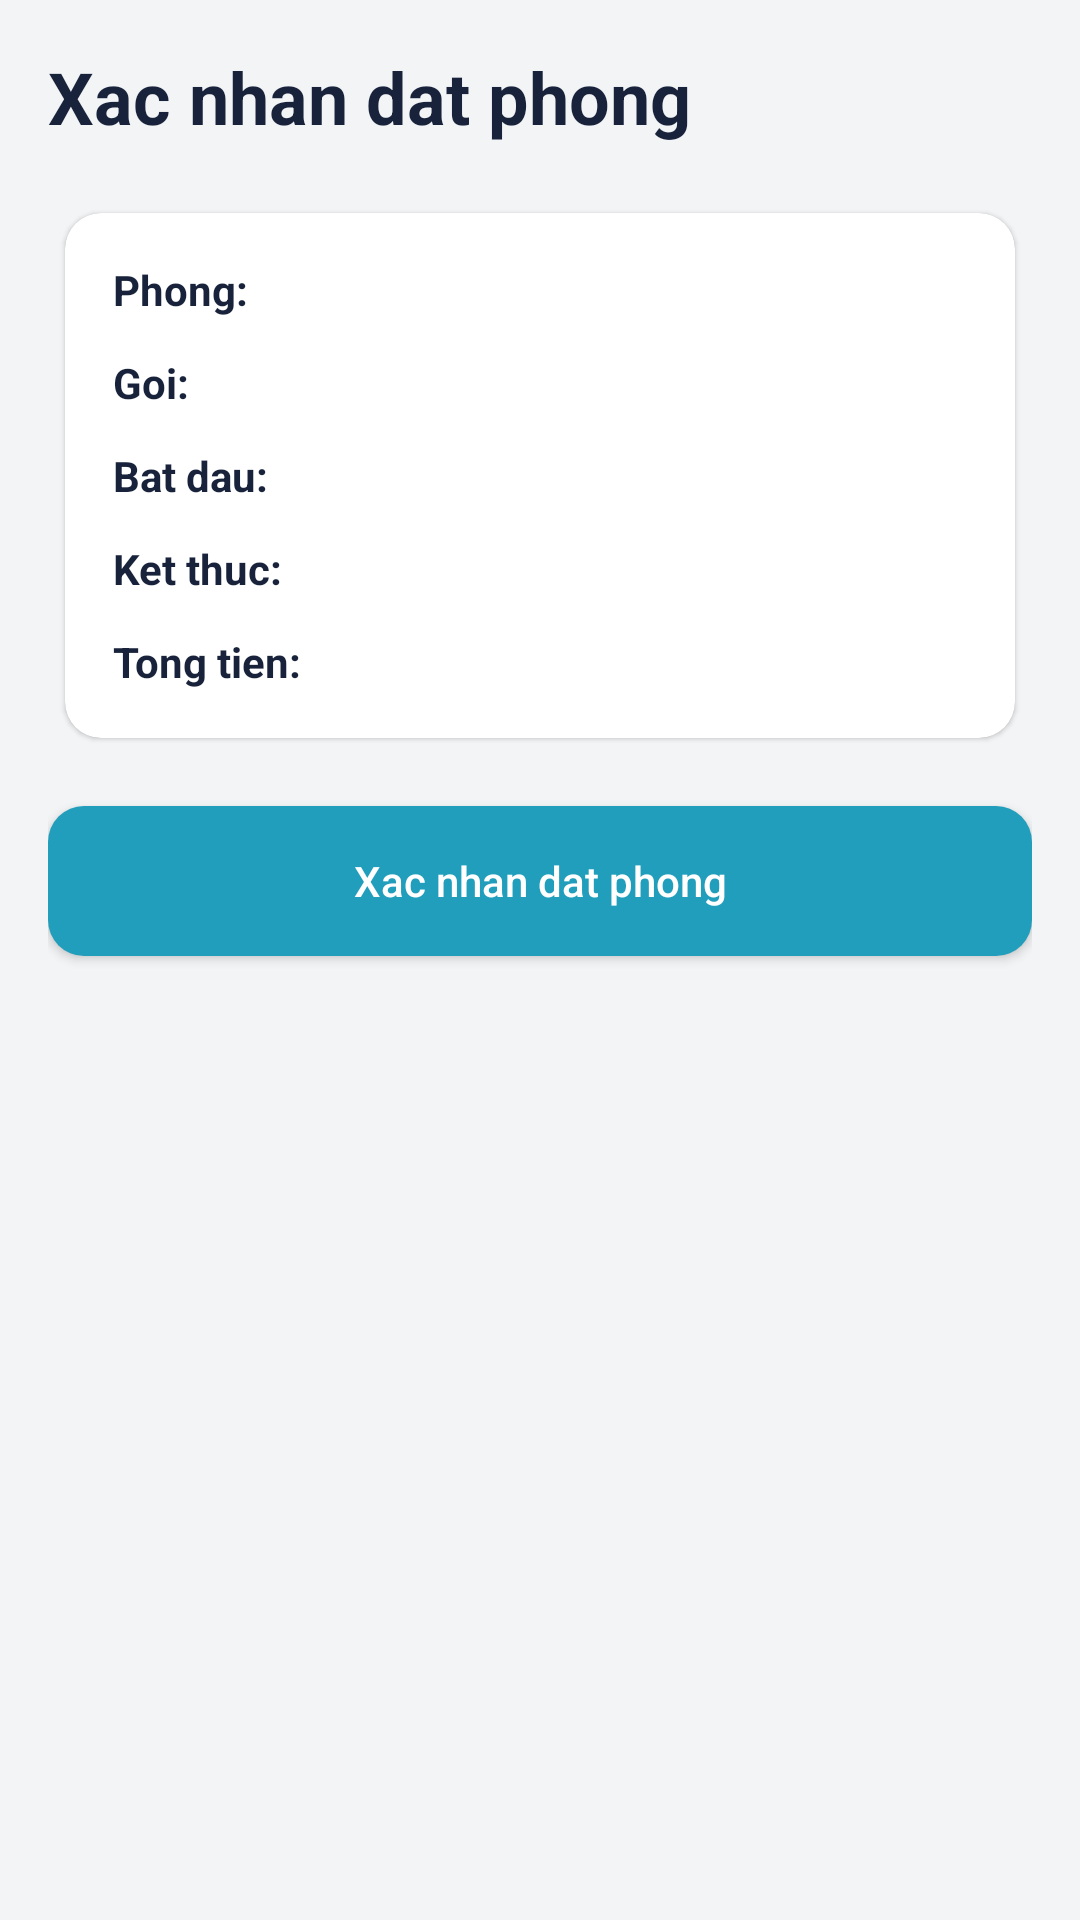

Layout XML and referenced resources for this Android screen:
<!-- AndroidManifest.xml: application theme Theme.DozzieHotel -->
<!-- res/layout/fragment_booking_confirm.xml -->
<?xml version="1.0" encoding="utf-8"?>
<androidx.constraintlayout.widget.ConstraintLayout xmlns:android="http://schemas.android.com/apk/res/android"
    xmlns:app="http://schemas.android.com/apk/res-auto"
    xmlns:tools="http://schemas.android.com/tools"
    android:layout_width="match_parent"
    android:layout_height="match_parent"
    android:background="@color/bg_main"
    android:padding="16dp">

    <TextView
        android:id="@+id/tvConfirmTitle"
        android:layout_width="0dp"
        android:layout_height="wrap_content"
        android:text="Xac nhan dat phong"
        android:textColor="@color/dozzie_navy"
        android:textSize="24sp"
        android:textStyle="bold"
        app:layout_constraintEnd_toEndOf="parent"
        app:layout_constraintStart_toStartOf="parent"
        app:layout_constraintTop_toTopOf="parent" />

    <androidx.cardview.widget.CardView
        android:id="@+id/cardBookingSummary"
        android:layout_width="0dp"
        android:layout_height="wrap_content"
        android:layout_marginTop="16dp"
        app:cardBackgroundColor="@android:color/white"
        app:cardCornerRadius="12dp"
        app:cardElevation="1dp"
        app:cardUseCompatPadding="true"
        app:layout_constraintEnd_toEndOf="parent"
        app:layout_constraintStart_toStartOf="parent"
        app:layout_constraintTop_toBottomOf="@id/tvConfirmTitle">

        <androidx.constraintlayout.widget.ConstraintLayout
            android:layout_width="match_parent"
            android:layout_height="wrap_content"
            android:padding="16dp">

            <TextView
                android:id="@+id/tvRoomIdLabel"
                android:layout_width="wrap_content"
                android:layout_height="wrap_content"
                android:text="Phong:"
                android:textColor="@color/dozzie_navy"
                android:textStyle="bold"
                app:layout_constraintStart_toStartOf="parent"
                app:layout_constraintTop_toTopOf="parent" />

            <TextView
                android:id="@+id/tvRoomIdValue"
                android:layout_width="0dp"
                android:layout_height="wrap_content"
                android:layout_marginStart="8dp"
                android:textColor="@color/dozzie_blue"
                app:layout_constraintBottom_toBottomOf="@id/tvRoomIdLabel"
                app:layout_constraintEnd_toEndOf="parent"
                app:layout_constraintStart_toEndOf="@id/tvRoomIdLabel"
                app:layout_constraintTop_toTopOf="@id/tvRoomIdLabel"
                tools:text="M-01" />

            <TextView
                android:id="@+id/tvPackageLabel"
                android:layout_width="wrap_content"
                android:layout_height="wrap_content"
                android:layout_marginTop="12dp"
                android:text="Goi:"
                android:textColor="@color/dozzie_navy"
                android:textStyle="bold"
                app:layout_constraintStart_toStartOf="parent"
                app:layout_constraintTop_toBottomOf="@id/tvRoomIdLabel" />

            <TextView
                android:id="@+id/tvPackageValue"
                android:layout_width="0dp"
                android:layout_height="wrap_content"
                android:layout_marginStart="8dp"
                android:textColor="@color/dozzie_blue"
                app:layout_constraintBottom_toBottomOf="@id/tvPackageLabel"
                app:layout_constraintEnd_toEndOf="parent"
                app:layout_constraintStart_toEndOf="@id/tvPackageLabel"
                app:layout_constraintTop_toTopOf="@id/tvPackageLabel"
                tools:text="Combo Nghi Trua - 3 gio" />

            <TextView
                android:id="@+id/tvStartTimeLabel"
                android:layout_width="wrap_content"
                android:layout_height="wrap_content"
                android:layout_marginTop="12dp"
                android:text="Bat dau:"
                android:textColor="@color/dozzie_navy"
                android:textStyle="bold"
                app:layout_constraintStart_toStartOf="parent"
                app:layout_constraintTop_toBottomOf="@id/tvPackageLabel" />

            <TextView
                android:id="@+id/tvStartTimeValue"
                android:layout_width="0dp"
                android:layout_height="wrap_content"
                android:layout_marginStart="8dp"
                android:textColor="@color/dozzie_navy"
                app:layout_constraintBottom_toBottomOf="@id/tvStartTimeLabel"
                app:layout_constraintEnd_toEndOf="parent"
                app:layout_constraintStart_toEndOf="@id/tvStartTimeLabel"
                app:layout_constraintTop_toTopOf="@id/tvStartTimeLabel"
                tools:text="2026-03-31T14:30:00.000Z" />

            <TextView
                android:id="@+id/tvEndTimeLabel"
                android:layout_width="wrap_content"
                android:layout_height="wrap_content"
                android:layout_marginTop="12dp"
                android:text="Ket thuc:"
                android:textColor="@color/dozzie_navy"
                android:textStyle="bold"
                app:layout_constraintStart_toStartOf="parent"
                app:layout_constraintTop_toBottomOf="@id/tvStartTimeLabel" />

            <TextView
                android:id="@+id/tvEndTimeValue"
                android:layout_width="0dp"
                android:layout_height="wrap_content"
                android:layout_marginStart="8dp"
                android:textColor="@color/dozzie_navy"
                app:layout_constraintBottom_toBottomOf="@id/tvEndTimeLabel"
                app:layout_constraintEnd_toEndOf="parent"
                app:layout_constraintStart_toEndOf="@id/tvEndTimeLabel"
                app:layout_constraintTop_toTopOf="@id/tvEndTimeLabel"
                tools:text="2026-03-31T17:30:00.000Z" />

            <TextView
                android:id="@+id/tvTotalPriceLabel"
                android:layout_width="wrap_content"
                android:layout_height="wrap_content"
                android:layout_marginTop="12dp"
                android:text="Tong tien:"
                android:textColor="@color/dozzie_navy"
                android:textStyle="bold"
                app:layout_constraintStart_toStartOf="parent"
                app:layout_constraintTop_toBottomOf="@id/tvEndTimeLabel" />

            <TextView
                android:id="@+id/tvTotalPriceValue"
                android:layout_width="0dp"
                android:layout_height="wrap_content"
                android:layout_marginStart="8dp"
                android:textColor="@color/dozzie_blue"
                android:textStyle="bold"
                app:layout_constraintBottom_toBottomOf="@id/tvTotalPriceLabel"
                app:layout_constraintEnd_toEndOf="parent"
                app:layout_constraintStart_toEndOf="@id/tvTotalPriceLabel"
                app:layout_constraintTop_toTopOf="@id/tvTotalPriceLabel"
                tools:text="150,000 VND" />
        </androidx.constraintlayout.widget.ConstraintLayout>
    </androidx.cardview.widget.CardView>

    <TextView
        android:id="@+id/tvConfirmError"
        android:layout_width="0dp"
        android:layout_height="wrap_content"
        android:layout_marginTop="8dp"
        android:textColor="@color/status_danger"
        android:visibility="gone"
        app:layout_constraintEnd_toEndOf="parent"
        app:layout_constraintStart_toStartOf="parent"
        app:layout_constraintTop_toBottomOf="@id/cardBookingSummary"
        tools:text="Phong nay da co nguoi dat trong khung gio ban chon."
        tools:visibility="visible" />

    <Button
        android:id="@+id/btnConfirmBooking"
        android:layout_width="0dp"
        android:layout_height="50dp"
        android:layout_marginTop="16dp"
        android:background="@drawable/bg_primary_button"
        android:text="Xac nhan dat phong"
        android:textAllCaps="false"
        android:textColor="@android:color/white"
        app:layout_constraintEnd_toEndOf="parent"
        app:layout_constraintStart_toStartOf="parent"
        app:layout_constraintTop_toBottomOf="@id/tvConfirmError" />

</androidx.constraintlayout.widget.ConstraintLayout>
<!-- resources referenced by this layout -->
<resources>
  <color name="bg_main">#F3F4F6</color>
  <color name="dozzie_blue">#219EBC</color>
  <color name="dozzie_navy">#18233B</color>
  <color name="status_danger">#EF4444</color>
  <!-- drawable bg_primary_button (drawable) -->
  <?xml version="1.0" encoding="utf-8"?>
  <shape xmlns:android="http://schemas.android.com/apk/res/android" android:shape="rectangle">
      <solid android:color="@color/dozzie_blue" />
      <corners android:radius="12dp" />
  </shape>
  <style name="Theme.DozzieHotel" parent="Base.Theme.DozzieHotel" />
  <style name="Base.Theme.DozzieHotel" parent="Theme.Material3.DayNight.NoActionBar">
          
          
      </style>
</resources>
